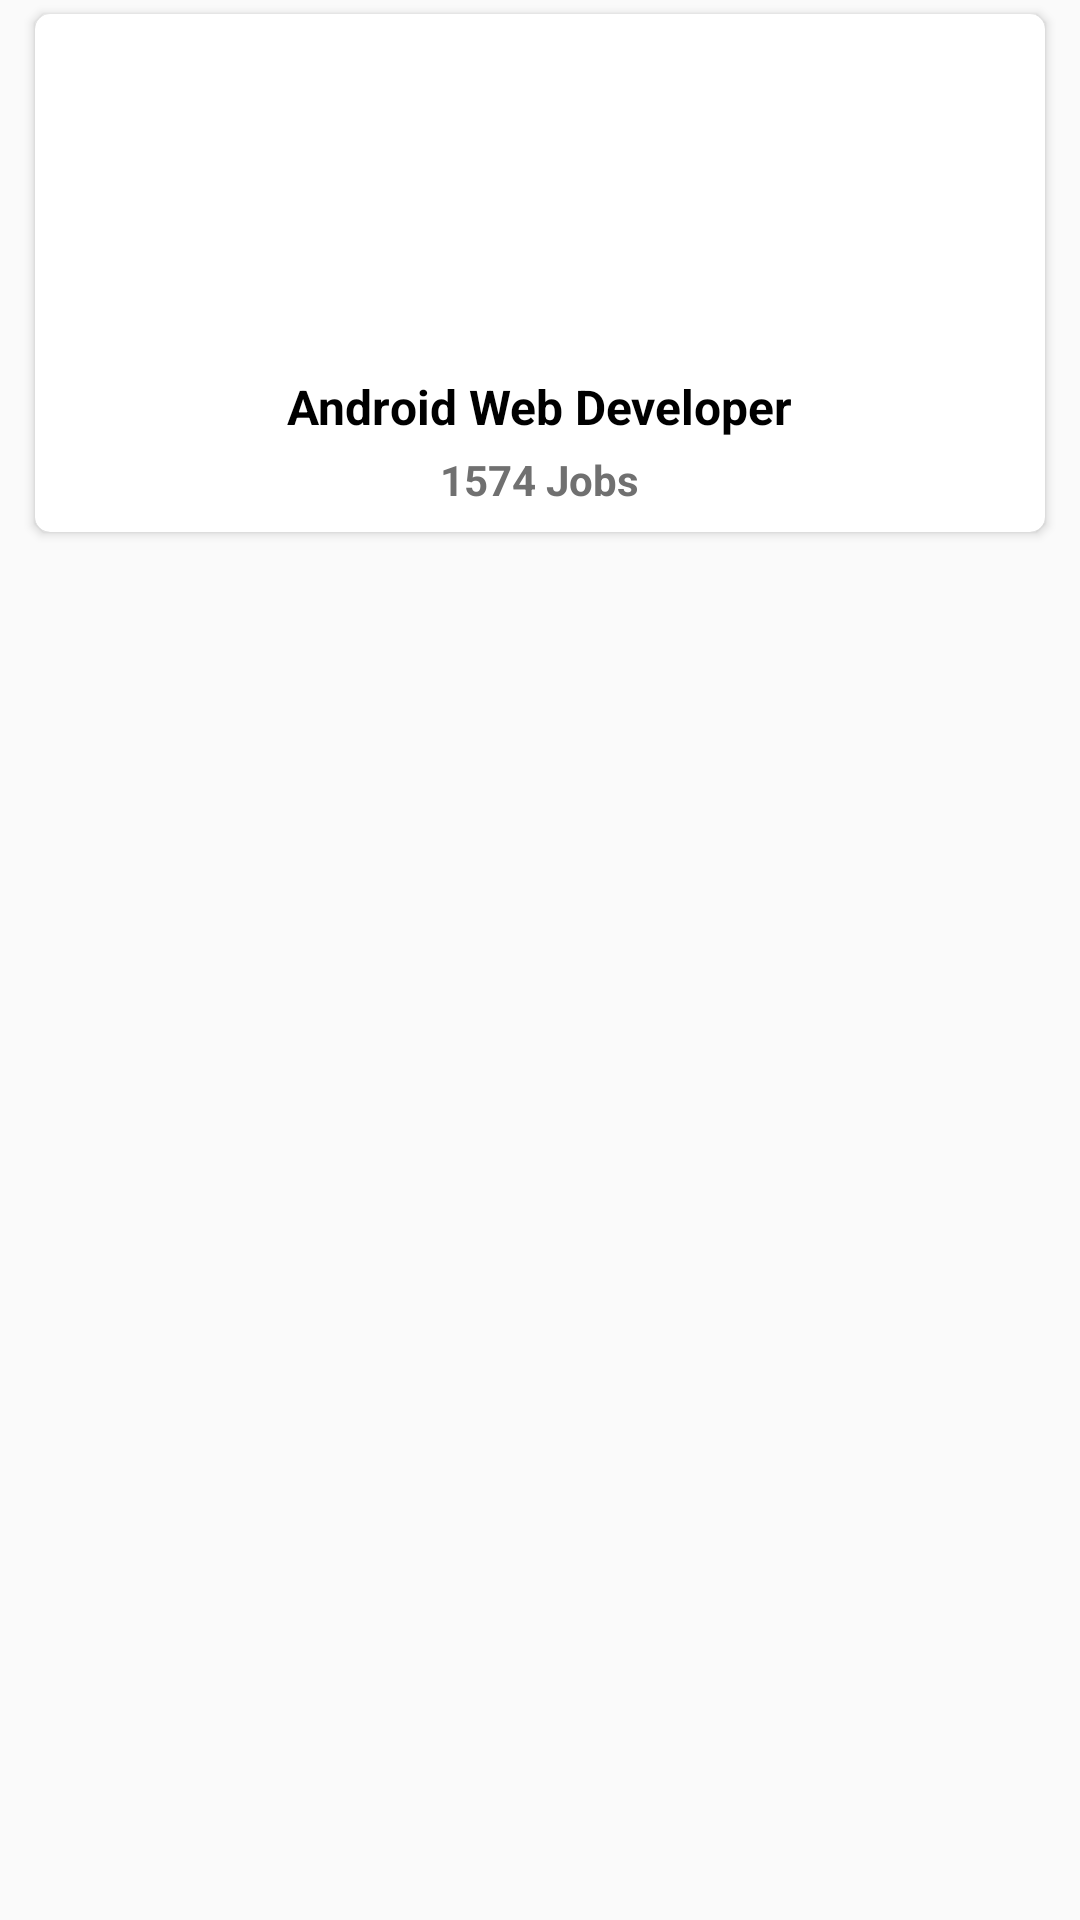

Write the Android layout XML for this screen, with the resource values it uses.
<!-- AndroidManifest.xml: application theme AppFullScreenTheme -->
<!-- res/layout/job_list_card_grid.xml -->
<?xml version="1.0" encoding="utf-8"?>
<android.support.constraint.ConstraintLayout xmlns:android="http://schemas.android.com/apk/res/android"
    android:layout_width="match_parent"
    android:layout_height="wrap_content"
    xmlns:app="http://schemas.android.com/apk/res-auto"
    android:paddingLeft="8dp"
    android:paddingRight="8dp">
    <android.support.v7.widget.CardView
        android:layout_width="match_parent"
        android:layout_height="wrap_content"
        app:cardUseCompatPadding="true"
        app:cardCornerRadius="5dp">
        <LinearLayout xmlns:android="http://schemas.android.com/apk/res/android"
            android:orientation="vertical"
            android:layout_width="match_parent"
            android:layout_height="wrap_content"
            android:padding="8dp">
            <ImageView
                android:id="@+id/imageView"
                android:adjustViewBounds="true"
                android:layout_width="80dp"
                android:layout_height="80dp"
                android:src="@mipmap/ic_launcher"
                android:layout_gravity="center"
                android:layout_marginTop="16dp"/>
            <TextView
                android:id="@+id/title"
                android:layout_gravity="center"
                android:textColor="#000"
                android:textStyle="bold"
                android:layout_width="wrap_content"
                android:layout_height="wrap_content"
                android:text="Android Web Developer"
                android:layout_marginTop="16dp"
                android:textSize="16sp"/>
            <TextView
                android:id="@+id/subtitle"
                android:layout_gravity="center"
                android:textColor="#707070"
                android:textStyle="bold"
                android:layout_width="wrap_content"
                android:layout_height="wrap_content"
                android:text="1574 Jobs"
                android:layout_marginTop="4dp"
                />
        </LinearLayout>
    </android.support.v7.widget.CardView>
</android.support.constraint.ConstraintLayout>
<!-- resources referenced by this layout -->
<resources>
  <style name="AppFullScreenTheme" parent="Theme.AppCompat.Light.NoActionBar">
      </style>
</resources>
